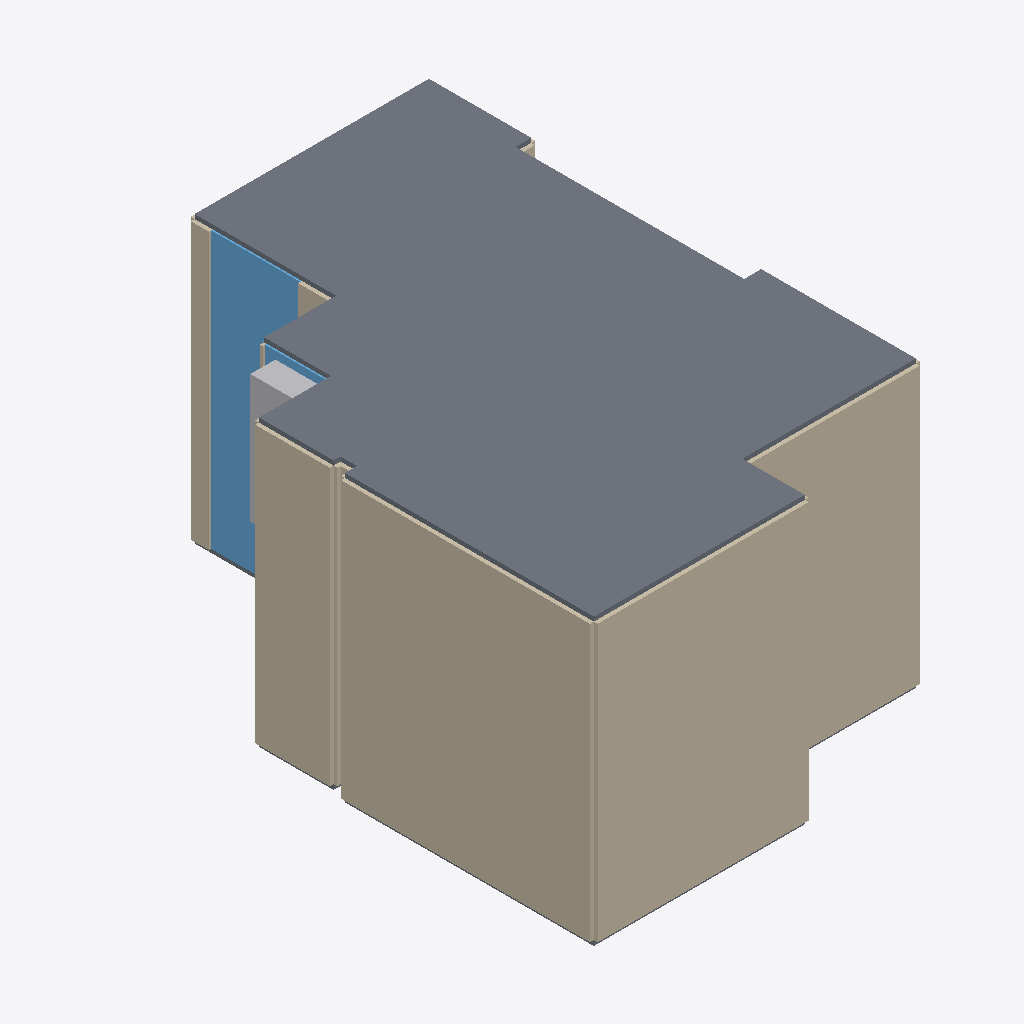
Isometric view of an IFC building model (IFC-SPF (STEP), schema IFC4, length unit metre), seen from the south-west, elements coloured by IFC class: 16 walls (beige), 3 windows (light blue), 2 slabs (grey), 1 other element (light grey).
Extent 8.1 m × 11.5 m × 5.9 m (x, y, z). Storeys (2): Этаж 1 at 0.00 m; Этаж 2 at 2.88 m. Elements (294): 93 IfcWall, 31 IfcLightFixture, 27 IfcCovering, 26 IfcFurniture, 22 IfcOutlet, 18 IfcBuildingElementProxy, 17 IfcPipeFitting, 12 IfcCableFitting, 12 IfcPipeSegment, 10 IfcWindow, 7 IfcSanitaryTerminal, 7 IfcSwitchingDevice.

HEADER;
FILE_DESCRIPTION(('Apartment design coordination; IFC4 tessellated shapes'),'2;1');
FILE_NAME('Модель квартиры.ifc','2026-11-25T00:00:11',('Apartment renovation project'),('Apartment renovation project'),'IfcOpenShell 0.9.0post1+b5e509b','Codex apartment scene exporter','');
FILE_SCHEMA(('IFC4'));
ENDSEC;
DATA;
#16=IFCPROJECT('16Y1FxaVjNE9IpbgUsS$Ew',#6,'ЖК «Настроение» • Модель ремонта','Двухуровневая квартира. Координационная модель по дизайн-проекту и описанию владельца.',$,$,'Планирование ремонта',(#9),#15);
#20=IFCBUILDING('1jfI2MUO1UkAcj3XN6Ni5V',#6,'ЖК «Настроение» • квартира','Модель охватывает квартиру; общий объём здания отсутствует.',$,#19,$,$,.ELEMENT.,$,$,$);
#25=IFCBUILDINGSTOREY('3lYSS_VMrUBR1Ki367p5ol',#6,'Этаж 1',$,$,#24,$,$,.ELEMENT.,0.0);
#29=IFCBUILDINGSTOREY('1hBdt5uxvI0wH2krpp8XCs',#6,'Этаж 2',$,$,#28,$,$,.ELEMENT.,2.88);
#2450=IFCSLAB('3J$ypGm09NDBCL982hzdrr',#6,'Верхнее перекрытие','Габарит по обмерной высоте 5,70 м. В плане и аксонометрии скрывается для обзора.','roof',#2448,#2449,'AR-107',.NOTDEFINED.);
#914=IFCWALL('3YZ68JfJjO2enyTyqD7yI$',#6,'Стена по контуру','Непрозрачная стена. Тип конструкции, отделка и толщина требуют сверки на месте.','Стена по контуру',#912,#913,'AR-034',.NOTDEFINED.);
#242=IFCWALL('2pHCCW$IvQbeiKdit9Aai$',#6,'Стена по контуру','Непрозрачная стена. Тип конструкции, отделка и толщина требуют сверки на месте.','Стена по контуру',#240,#241,'AR-002',.NOTDEFINED.);
#935=IFCWALL('1K_aIHzMLLxfheR3nQ9yw_',#6,'Стена по контуру','Непрозрачная стена. Тип конструкции, отделка и толщина требуют сверки на месте.','Стена по контуру',#933,#934,'AR-035',.NOTDEFINED.);
#263=IFCWALL('3iEgC7h6LNzx3qIisZ2wBP',#6,'Стена по контуру','Непрозрачная стена. Тип конструкции, отделка и толщина требуют сверки на месте.','Стена по контуру',#261,#262,'AR-003',.NOTDEFINED.);
#977=IFCWALL('2RpY7Cwi5Jj8iwI7zXYW4W',#6,'Стена по контуру','Непрозрачная стена. Тип конструкции, отделка и толщина требуют сверки на месте.','Стена по контуру',#975,#976,'AR-037',.NOTDEFINED.);
#305=IFCWALL('0BGcWmca5NZega8z$9LpNp',#6,'Стена по контуру','Непрозрачная стена. Тип конструкции, отделка и толщина требуют сверки на месте.','Стена по контуру',#303,#304,'AR-005',.NOTDEFINED.);
#1355=IFCWALL('04JFjC_7DRLO2Pzx3QpwHU',#6,'Стена по контуру','Непрозрачная стена. Тип конструкции, отделка и толщина требуют сверки на месте.','Стена по контуру',#1353,#1354,'AR-055',.NOTDEFINED.);
#683=IFCWALL('1ukFmgA1nNkvA5O0Zlrkuf',#6,'Стена по контуру','Непрозрачная стена. Тип конструкции, отделка и толщина требуют сверки на месте.','Стена по контуру',#681,#682,'AR-023',.NOTDEFINED.);
#1439=IFCWINDOW('0k5ongP_fL3AUYsldHkEHN',#6,'Оконный блок','Положение по планам. Высоты подоконника и верха требуют обмера.','Оконный блок',#1437,#1438,'AR-059',$,$,.NOTDEFINED.,$,$);
#767=IFCWINDOW('3g6FolRoXP_Q0yS6_37GJ4',#6,'Оконный блок','Положение по планам. Высоты подоконника и верха требуют обмера.','Оконный блок',#765,#766,'AR-027',$,$,.NOTDEFINED.,$,$);
#1145=IFCWALL('0ilBT7YPbG1einsg19iTHQ',#6,'Стена по контуру','Непрозрачная стена. Тип конструкции, отделка и толщина требуют сверки на месте.','Стена по контуру',#1143,#1144,'AR-045',.NOTDEFINED.);
#473=IFCWALL('2m5apnxwTMAg8G47Lg59lp',#6,'Стена по контуру','Непрозрачная стена. Тип конструкции, отделка и толщина требуют сверки на месте.','Стена по контуру',#471,#472,'AR-013',.NOTDEFINED.);
#6546=IFCFURNITURE('2WjQXVuo5HLwPcslrjFiDU',#6,'Лоджия · кресло-кокон и растение','Лёгкий подвесной кокон показан для оценки объёма. Подвес и крепление к конструкции требуют расчёта.','Лоджия · кресло-кокон и растение',#6544,#6545,'fit-terrace-planter',.NOTDEFINED.);
#2408=IFCSLAB('2w3_bk1KTKLQ66ZGQoRIxN',#6,'Основание первого этажа','Толщина в модели условная. Состав существующих слоёв и отметки уточнить на объекте.','slab',#2406,#2407,'AR-105',.FLOOR.);
#620=IFCWALL('0LJq34VTPPrhT0n8FuWEux',#6,'Стена по контуру','Непрозрачная стена. Тип конструкции, отделка и толщина требуют сверки на месте.','Стена по контуру',#618,#619,'AR-020',.NOTDEFINED.);
#1292=IFCWALL('1i88LHmtXMbflE_NY_DzGV',#6,'Стена по контуру','Непрозрачная стена. Тип конструкции, отделка и толщина требуют сверки на месте.','Стена по контуру',#1290,#1291,'AR-052',.NOTDEFINED.);
#1502=IFCWINDOW('2MUtorPRDS1Rt3$np0mD8o',#6,'Оконный блок','Положение по планам. Высоты подоконника и верха требуют обмера.','Оконный блок',#1500,#1501,'AR-062',$,$,.NOTDEFINED.,$,$);
#1166=IFCWALL('0mZQNeydDLTvE_GXSjgW70',#6,'Стена по контуру','Непрозрачная стена. Тип конструкции, отделка и толщина требуют сверки на месте.','Стена по контуру',#1164,#1165,'AR-046',.NOTDEFINED.);
#1082=IFCWALL('3f$xUQuzvHJfZZ5ZTqM$UH',#6,'Стена по контуру','Непрозрачная стена. Тип конструкции, отделка и толщина требуют сверки на месте.','Стена по контуру',#1080,#1081,'AR-042',.NOTDEFINED.);
#1418=IFCWALL('0s1zwzNHPNYOUPj701r8DF',#6,'Стена по контуру','Непрозрачная стена. Тип конструкции, отделка и толщина требуют сверки на месте.','Стена по контуру',#1416,#1417,'AR-058',.NOTDEFINED.);
#1313=IFCWALL('2CwW03mUzMJgrWhEDNJBxm',#6,'Стена по контуру','Непрозрачная стена. Тип конструкции, отделка и толщина требуют сверки на месте.','Стена по контуру',#1311,#1312,'AR-053',.NOTDEFINED.);
ENDSEC;
